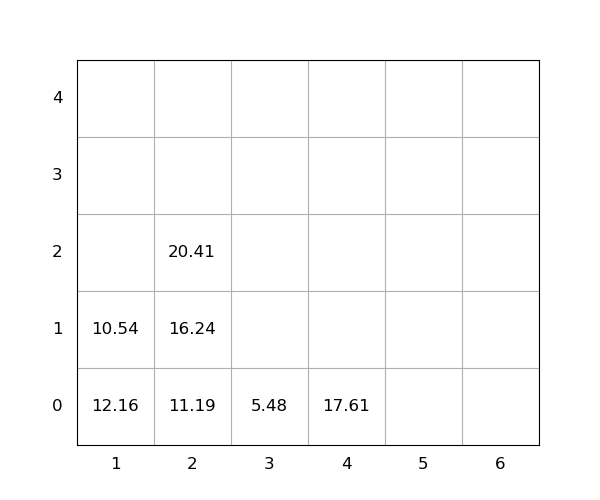

The data file committed next to this chart (first rows):
idx, loc_x, loc_y, loc_z, weight, seq, emerg, reloc, size(ft)
1, 4, 0, 0, 17.61, 0, 0, 0, 20
2, 3, 0, 0, 5.48, 0, 0, 0, 20
3, 2, 0, 0, 11.19, 1, 0, 0, 20
4, 2, 0, 1, 16.24, 2, 0, 1.0, 20
5, 2, 0, 2, 20.41, 3, 0, 1.0, 20
6, 1, 0, 0, 12.16, 4, 0, 1, 20
7, 1, 0, 1, 10.54, 5, 0, 1, 20
